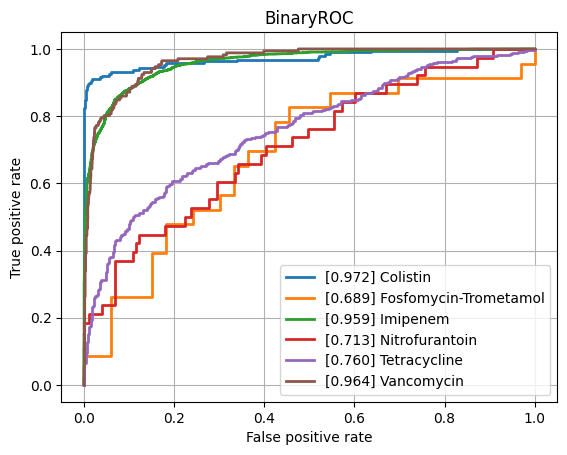

Source data for this figure (header and first rows):
class, ROCAUC, n_positives, n_negatives
Amikacin, 0.82, 132, 786
Amoxicillin-Clavulanic acid, 0.838, 1492, 1142
Ampicillin, 0.8756, 2807, 646
Ampicillin-Amoxicillin, 0.7849, 1260, 36
Cefazolin, 0.8235, 113, 70
Cefepime, 0.8404, 976, 1787
Cefpodoxime, 0.8383, 40, 30
Ceftazidime, 0.8438, 1377, 2022
Ceftriaxone, 0.8224, 1202, 1749
Cefuroxime, 0.8669, 922, 128
Ciprofloxacin, 0.8275, 2565, 3505
Clindamycin, 0.864, 1300, 500
Colistin, 0.9723, 189, 444
Cotrimoxazole, 0.832, 3220, 3716
Ertapenem, 0.893, 36, 831
Erythromycin, 0.8374, 1162, 351
Fosfomycin, 0.8014, 396, 753
Fosfomycin-Trometamol, 0.6891, 23, 33
Fusidic acid, 0.7949, 122, 150
Gentamicin, 0.9364, 3235, 1782
Imipenem, 0.959, 2892, 3184
Levofloxacin, 0.8461, 611, 661
Meropenem, 0.8823, 807, 3266
Mupirocin, 0.9239, 11, 43
Nitrofurantoin, 0.7127, 38, 173
Norfloxacin, 0.7847, 27, 80
Oxacillin, 0.8443, 425, 274
Penicillin, 0.7663, 453, 40
Piperacillin-Tazobactam, 0.8336, 2117, 2626
Rifampicin, 0.7888, 57, 781
Teicoplanin, 0.7898, 7, 123
Tetracycline, 0.7603, 318, 472
Tobramycin, 0.8057, 165, 517
Vancomycin, 0.9637, 171, 2041
micro, 0.8923, , 
macro, 0.8371, , 
